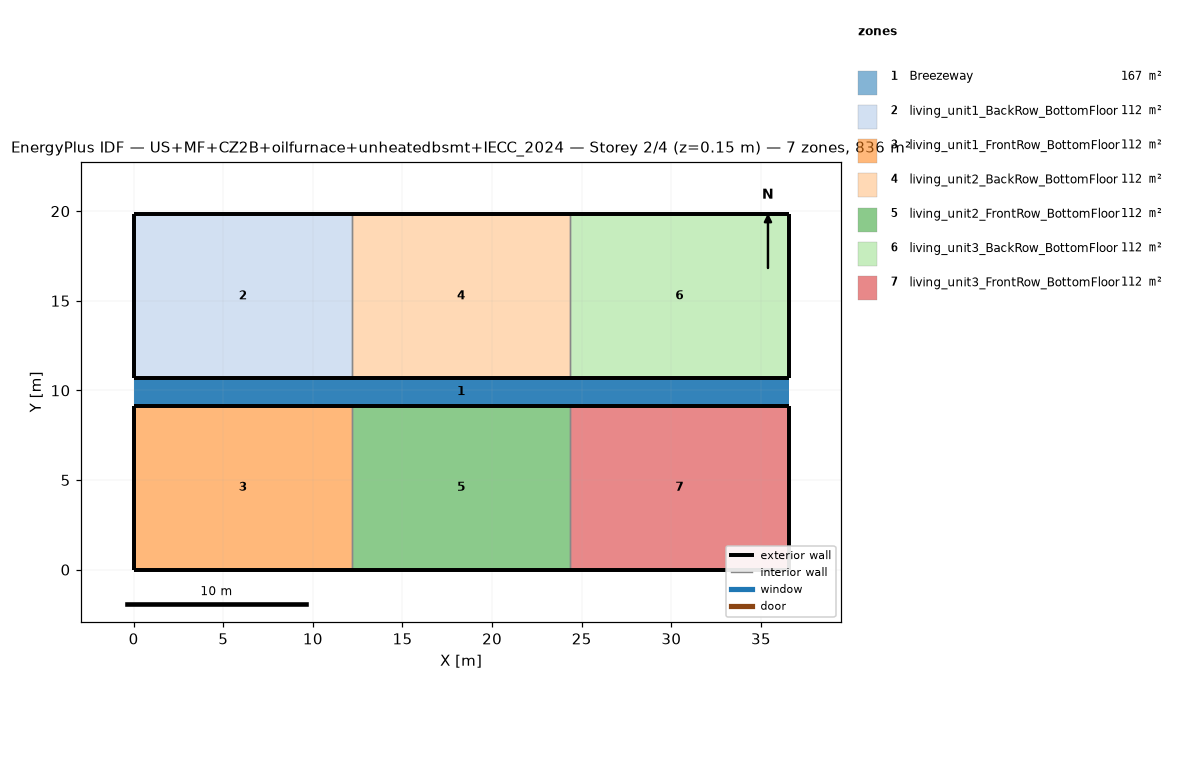
=== STOREY PLAN SPEC (per zone: floor XY polygon, exterior-wall plan segments, windows/doors) ===
zone 1: Breezeway  (167.0 m²)
  floor: (36.54, 9.16) (0.00, 9.16) (0.00, 10.68) (36.54, 10.68)
  floor: (36.54, 9.16) (0.00, 9.16) (0.00, 10.68) (36.54, 10.68)
  floor: (36.54, 9.16) (0.00, 9.16) (0.00, 10.68) (36.54, 10.68)
zone 2: living_unit1_BackRow_BottomFloor  (111.5 m²)
  floor: (12.18, 10.68) (0.00, 10.68) (0.00, 19.84) (12.18, 19.84)
  exterior wall: (0.00, 10.68) – (12.18, 10.68)  [12.2 m]
  exterior wall: (12.18, 19.84) – (0.00, 19.84)  [12.2 m]
  exterior wall: (0.00, 19.84) – (0.00, 10.68)  [9.2 m]
  interior walls: 1
zone 3: living_unit1_FrontRow_BottomFloor  (111.5 m²)
  floor: (12.18, 0.00) (0.00, 0.00) (0.00, 9.16) (12.18, 9.16)
  exterior wall: (0.00, 0.00) – (12.18, 0.00)  [12.2 m]
  exterior wall: (12.18, 9.16) – (0.00, 9.16)  [12.2 m]
  exterior wall: (0.00, 9.16) – (0.00, 0.00)  [9.2 m]
  interior walls: 1
zone 4: living_unit2_BackRow_BottomFloor  (111.5 m²)
  floor: (24.36, 10.68) (12.18, 10.68) (12.18, 19.84) (24.36, 19.84)
  exterior wall: (12.18, 10.68) – (24.36, 10.68)  [12.2 m]
  exterior wall: (24.36, 19.84) – (12.18, 19.84)  [12.2 m]
  interior walls: 2
zone 5: living_unit2_FrontRow_BottomFloor  (111.5 m²)
  floor: (24.36, 0.00) (12.18, 0.00) (12.18, 9.16) (24.36, 9.16)
  exterior wall: (12.18, 0.00) – (24.36, 0.00)  [12.2 m]
  exterior wall: (24.36, 9.16) – (12.18, 9.16)  [12.2 m]
  interior walls: 2
zone 6: living_unit3_BackRow_BottomFloor  (111.5 m²)
  floor: (36.54, 10.68) (24.36, 10.68) (24.36, 19.84) (36.54, 19.84)
  exterior wall: (24.36, 10.68) – (36.54, 10.68)  [12.2 m]
  exterior wall: (36.54, 10.68) – (36.54, 19.84)  [9.2 m]
  exterior wall: (36.54, 19.84) – (24.36, 19.84)  [12.2 m]
  interior walls: 1
zone 7: living_unit3_FrontRow_BottomFloor  (111.5 m²)
  floor: (36.54, 0.00) (24.36, 0.00) (24.36, 9.16) (36.54, 9.16)
  exterior wall: (24.36, 0.00) – (36.54, 0.00)  [12.2 m]
  exterior wall: (36.54, 0.00) – (36.54, 9.16)  [9.2 m]
  exterior wall: (36.54, 9.16) – (24.36, 9.16)  [12.2 m]
  interior walls: 1

=== DERIVED (storey summary) ===
Building: US+MF+CZ2B+oilfurnace+unheatedbsmt+IECC_2024
Storey: 2 of 4  (floor level z = 0.15 m)
Storey gross floor area: 836.2 m²
Zones on this storey: 7
  - Breezeway: floor 167.0 m²
  - living_unit1_BackRow_BottomFloor: floor 111.5 m²; exterior wall 33.5 m (86.9 m²); WWR 0.0%
  - living_unit1_FrontRow_BottomFloor: floor 111.5 m²; exterior wall 33.5 m (86.9 m²); WWR 0.0%
  - living_unit2_BackRow_BottomFloor: floor 111.5 m²; exterior wall 24.4 m (63.1 m²); WWR 0.0%
  - living_unit2_FrontRow_BottomFloor: floor 111.5 m²; exterior wall 24.4 m (63.1 m²); WWR 0.0%
  - living_unit3_BackRow_BottomFloor: floor 111.5 m²; exterior wall 33.5 m (86.9 m²); WWR 0.0%
  - living_unit3_FrontRow_BottomFloor: floor 111.5 m²; exterior wall 33.5 m (86.9 m²); WWR 0.0%
Zone adjacency (shared interzone walls):
  - living_unit1_BackRow_BottomFloor ↔ living_unit2_BackRow_BottomFloor
  - living_unit1_FrontRow_BottomFloor ↔ living_unit2_FrontRow_BottomFloor
  - living_unit2_BackRow_BottomFloor ↔ living_unit3_BackRow_BottomFloor
  - living_unit2_FrontRow_BottomFloor ↔ living_unit3_FrontRow_BottomFloor